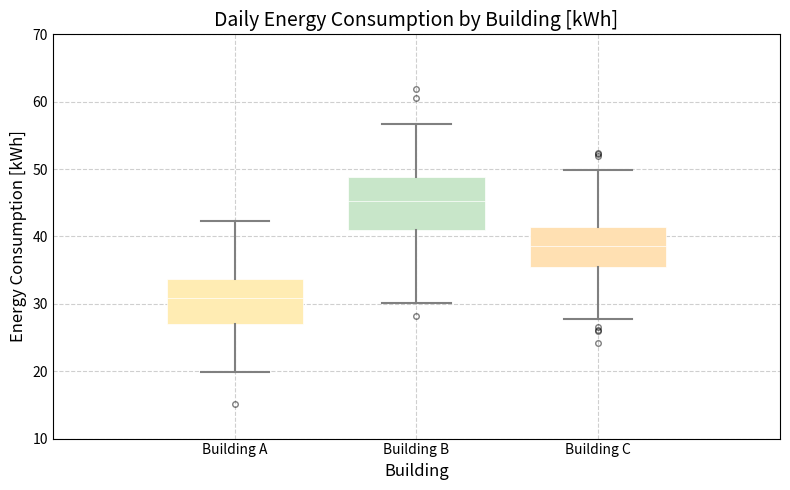

Write the Python code that produced this figure. (Note: this script raises an exception after producing the figure.)
# BOXPLOT --------------------------------------------------------------------------------------------------------------

import matplotlib.pyplot as plt
import numpy as np

plt.style.use('_mpl-gallery')

# Simulate energy consumption data for 3 buildings over 100 days
np.random.seed(10)
energy_data = np.random.normal(loc=(30, 45, 38), scale=(5, 7, 6), size=(100, 3))

# Define pastel colors
colors = ['#FFECB3', '#C8E6C9', '#FFE0B2']  # pastel yellow, green, orange

# Create the plot with a better figure size
fig, ax = plt.subplots(figsize=(8, 5))

# Draw the box plot
positions = [2, 4, 6]
VP = ax.boxplot(energy_data, positions=positions, widths=1.5, patch_artist=True,
                showmeans=False, showfliers=True,
                medianprops={"color": "white", "linewidth": 0.5},
                whiskerprops={"color": "gray", "linewidth": 1.5},
                capprops={"color": "gray", "linewidth": 1.5},
                flierprops={"marker": "o", "color": "red", "markersize": 4, "alpha": 0.5})

# Apply pastel colors to each box
for patch, color in zip(VP['boxes'], colors):
    patch.set_facecolor(color)
    patch.set_edgecolor("white")
    patch.set_linewidth(0.5)

# Add labels, title, and grid
ax.set_title("Daily Energy Consumption by Building [kWh]", fontsize=14)
ax.set_xlabel("Building", fontsize=12)
ax.set_ylabel("Energy Consumption [kWh]", fontsize=12)
ax.set_xticks(positions)
ax.set_xticklabels(["Building A", "Building B", "Building C"])
ax.set_xlim(0, 8)
ax.set_ylim(10, 70)
ax.set_yticks(np.arange(10, 75, 10))
ax.grid(True, linestyle='--', alpha=0.6)

plt.tight_layout()
plt.savefig('Graphs/boxplot.png', bbox_inches='tight')
plt.show()

# CARPET PLOT ----------------------------------------------------------------------------------------------------------

import matplotlib.pyplot as plt
import numpy as np
import os
from matplotlib.colors import LinearSegmentedColormap

# Set the seed for reproducibility
np.random.seed(42)

# Simulate hourly energy consumption for one year (365 days * 24 hours)
hours_per_year = 365 * 24
average_consumption = 1.2  # kWh per hour
std_dev = 0.3

# Generate normal consumption data
consumption = np.random.normal(loc=average_consumption, scale=std_dev, size=hours_per_year)

# Reshape into a 2D array: rows = days, columns = hours (365 x 24)
consumption_matrix = consumption.reshape(365, 24)

# Set low values for sleeping hours (00:00–08:00 and 22:00–00:00)
consumption_matrix[:, 0:8] = np.random.normal(loc=0.1, scale=0.05, size=(365, 8))
consumption_matrix[:, 22:24] = np.random.normal(loc=0.1, scale=0.05, size=(365, 2))

# Increase values slightly during morning activity (08:00–11:00)
consumption_matrix[:, 8:12] += np.random.normal(loc=0.5, scale=0.2, size=(365, 4))

# Flatten to introduce outliers
flat_data = consumption_matrix.flatten()
outlier_indices = np.random.choice(flat_data.shape[0], size=50, replace=False)
flat_data[outlier_indices] += np.random.uniform(2, 5, size=50)
consumption_matrix = flat_data.reshape(365, 24)

# Create a custom blue-green-red colormap
colors = ['#08306b', '#41ab5d', '#f03b20']  # blue, green, red
custom_cmap = LinearSegmentedColormap.from_list('BlueGreenRed', colors, N=256)

# Create the carpet plot
fig, ax = plt.subplots(figsize=(10, 6))
c = ax.imshow(consumption_matrix, aspect='auto', cmap=custom_cmap, interpolation='nearest')

# Add color bar
cbar = fig.colorbar(c, ax=ax)
cbar.set_label('Hourly Energy Consumption [kWh]', fontsize=12)

# Set labels and title
ax.set_title('Carpet Plot of Hourly Energy Consumption Over a Year', fontsize=14)
ax.set_xlabel('Hour of Day (0–23)', fontsize=12)
ax.set_ylabel('Day of Year (1–365)', fontsize=12)
ax.set_xticks(np.arange(0, 24, 3))
ax.set_yticks(np.linspace(0, 364, 12).astype(int))
ax.set_yticklabels([f'Month {i+1}' for i in range(12)])

plt.tight_layout()

# Save the plot
os.makedirs('Graphs', exist_ok=True)
plt.savefig('Graphs/carpet.png', bbox_inches='tight')
plt.show()
